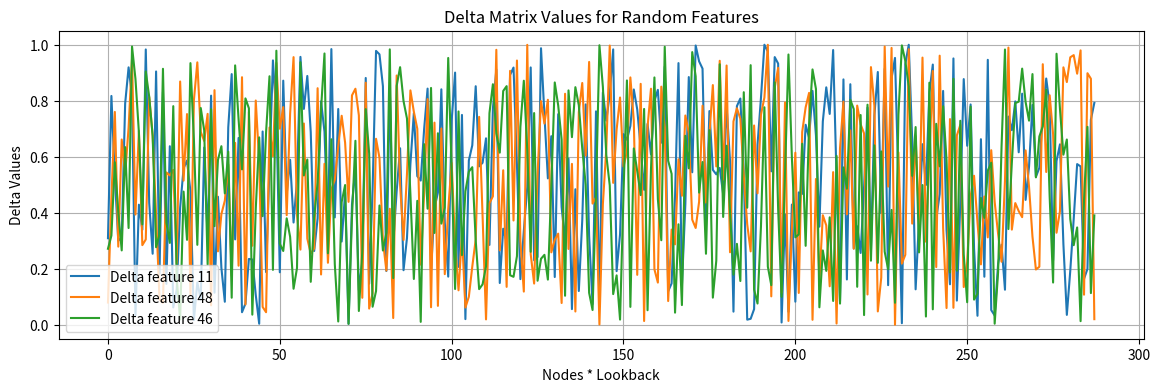
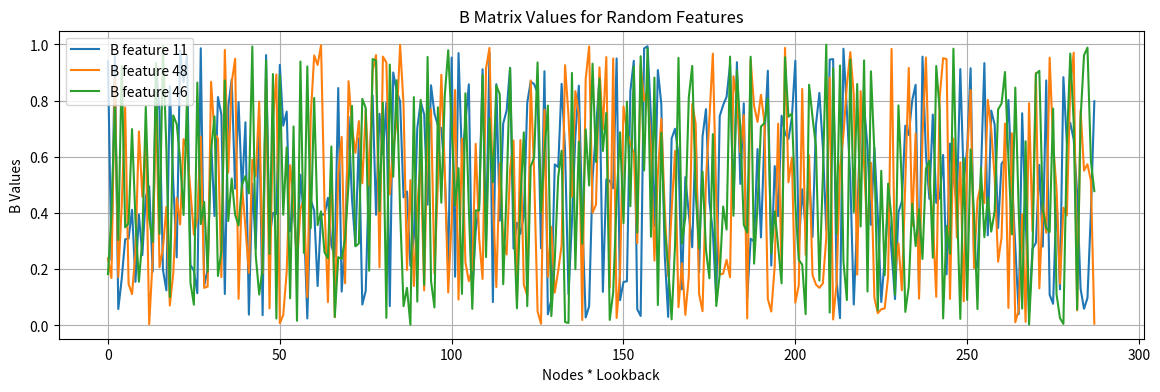
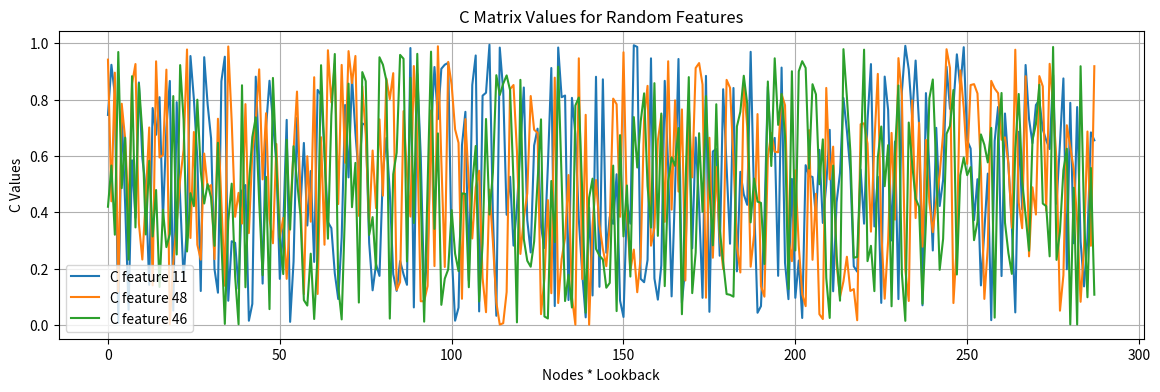

Here is the Python script that generated these plots, in order:
import matplotlib.pyplot as plt
import numpy as np
import random

# Assuming delta, B, and C matrices have already been extracted

# Sample data for demonstration (replace with actual data)
# Shape: (nodes, lookback, features)
delta = np.random.rand(96, 3, 96)  # Example shape: (96, 3, 96)
B = np.random.rand(96, 3, 96)  # Example shape: (96, 3, 96)
C = np.random.rand(96, 3, 96)  # Example shape: (96, 3, 96)

# Randomly select 3 features
random_features = random.sample(range(delta.shape[-1]), 3)

# Visualization for Delta matrix
plt.figure(figsize=(14, 4))
for i in random_features:
    plt.plot(delta[:, :, i].flatten(), label=f'Delta feature {i+1}')
plt.title('Delta Matrix Values for Random Features')
plt.xlabel('Nodes * Lookback')
plt.ylabel('Delta Values')
plt.legend()
plt.grid(True)
plt.show()

# Visualization for B matrix
plt.figure(figsize=(14, 4))
for i in random_features:
    plt.plot(B[:, :, i].flatten(), label=f'B feature {i+1}')
plt.title('B Matrix Values for Random Features')
plt.xlabel('Nodes * Lookback')
plt.ylabel('B Values')
plt.legend()
plt.grid(True)
plt.show()

# Visualization for C matrix
plt.figure(figsize=(14, 4))
for i in random_features:
    plt.plot(C[:, :, i].flatten(), label=f'C feature {i+1}')
plt.title('C Matrix Values for Random Features')
plt.xlabel('Nodes * Lookback')
plt.ylabel('C Values')
plt.legend()
plt.grid(True)
plt.show()
